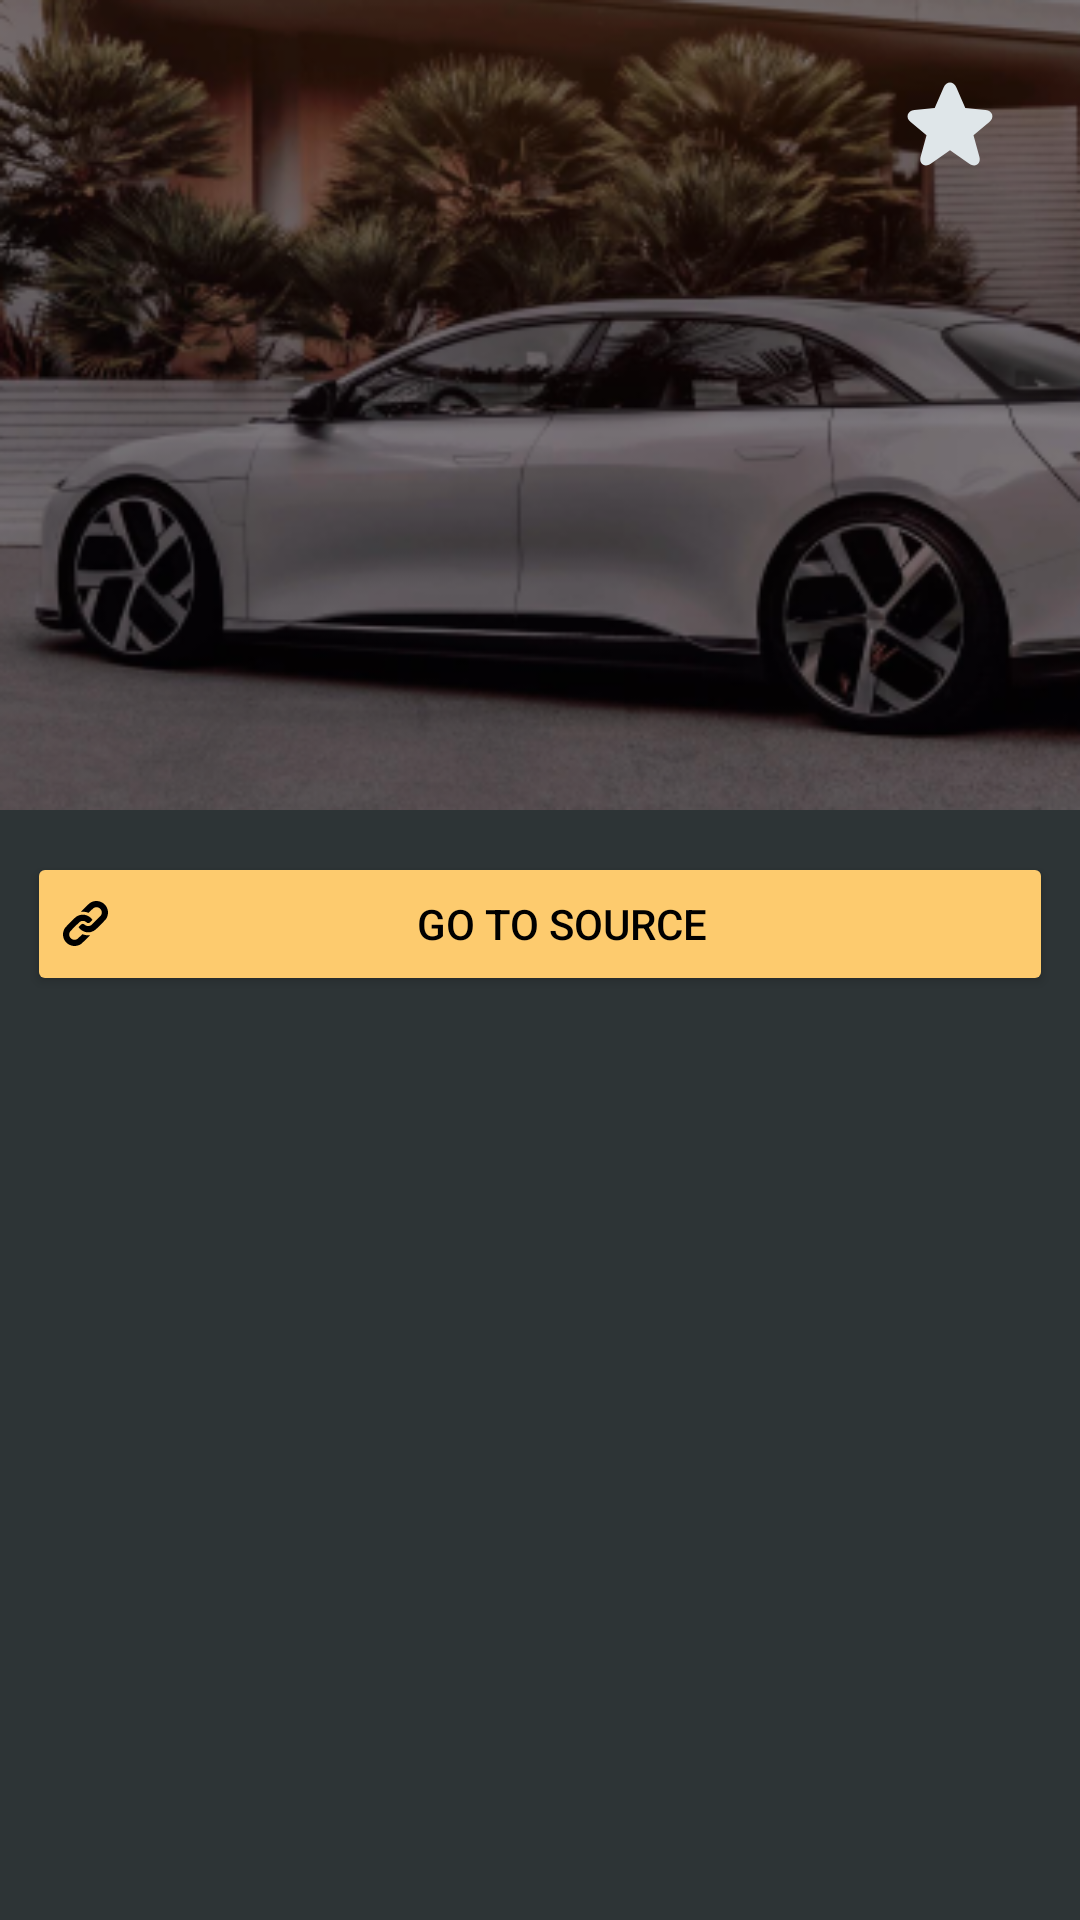

The Android layout XML behind this screen, and the referenced resources:
<!-- AndroidManifest.xml: application theme splashScreenTheme -->
<!-- res/layout/news_detailspage.xml -->
<?xml version="1.0" encoding="utf-8"?>
<androidx.constraintlayout.motion.widget.MotionLayout xmlns:android="http://schemas.android.com/apk/res/android"
    xmlns:app="http://schemas.android.com/apk/res-auto"
    xmlns:tools="http://schemas.android.com/tools"
    android:layout_width="match_parent"
    android:layout_height="wrap_content"
    android:background="@color/background_color"
    app:layoutDescription="@xml/news_detailspage_scene">

    <ImageView
        android:id="@+id/iv_image_for_news"
        android:layout_width="match_parent"
        android:layout_height="270dp"
        android:scaleType="fitXY"
        android:src="@drawable/car_news_viewholder"
        app:layout_constraintLeft_toLeftOf="parent"
        app:layout_constraintTop_toTopOf="parent" />

    <View
        android:id="@+id/v_container_for_star"
        android:layout_width="43dp"
        android:layout_height="43dp"
        android:layout_marginTop="20dp"
        android:layout_marginRight="22dp"
        android:background="@drawable/rounded_corners"
        android:backgroundTint="@color/secondary_black"
        app:layout_constraintRight_toRightOf="parent"
        app:layout_constraintTop_toTopOf="parent" />

    <ImageView
        android:id="@+id/ib_star"
        android:layout_width="30dp"
        android:layout_height="30dp"
        android:src="@drawable/ic_star"
        app:layout_constraintBottom_toBottomOf="@id/v_container_for_star"
        app:layout_constraintLeft_toLeftOf="@id/v_container_for_star"
        app:layout_constraintRight_toRightOf="@id/v_container_for_star"
        app:layout_constraintTop_toTopOf="@id/v_container_for_star" />

    <TextView
        android:id="@+id/tv_title"
        android:layout_width="wrap_content"
        android:layout_height="wrap_content"
        android:layout_marginLeft="11dp"
        android:layout_marginBottom="12dp"
        android:textColor="@color/white"
        android:textSize="24sp"
        app:layout_constraintBottom_toBottomOf="@id/iv_image_for_news"
        app:layout_constraintLeft_toLeftOf="parent"
        tools:text="Lucid Air - challenge for Tesla"

        />

    <Button
        android:id="@+id/btn_go_to_source"
        android:layout_width="match_parent"
        android:layout_height="wrap_content"
        android:layout_marginLeft="9dp"
        android:layout_marginTop="14dp"
        android:layout_marginRight="9dp"
        android:backgroundTint="@color/accent"
        android:drawableLeft="@drawable/ic_link"
        android:drawableTint="@color/black"
        android:text="@string/btn_go_to_source"
        android:textColor="@color/black"
        app:layout_constraintLeft_toLeftOf="parent"
        app:layout_constraintTop_toBottomOf="@id/iv_image_for_news" />

    <androidx.core.widget.NestedScrollView
        android:id="@+id/nsv_scrollview"
        android:layout_width="match_parent"
        android:layout_height="wrap_content"
        app:layout_constraintLeft_toLeftOf="parent"
        android:layout_marginLeft="15dp"
        android:layout_marginTop="14dp"
        android:layout_marginRight="5dp"
        app:layout_constraintTop_toBottomOf="@id/btn_go_to_source">

        <TextView
            android:id="@+id/tv_text"
            android:layout_width="match_parent"
            android:layout_height="0dp"
            android:textColor="@color/white"
            android:textSize="18sp"
            tools:text="Lorem, ipsum dolor sit amet consectetur adipisicing, elit. Nobis, dolores, nemo. Quas dicta temporibus voluptatibus nostrum debitis ex eligendi, libero inventore, totam tempore ipsam est excepturi deserunt laborum distinctio voluptas eius delectus, natus! Libero omnis magni vero voluptates suscipit illum earum magnam minima, veritatis perferendis dolore consectetur eius minus voluptate?" />



    </androidx.core.widget.NestedScrollView>



</androidx.constraintlayout.motion.widget.MotionLayout>
<!-- resources referenced by this layout -->
<resources>
  <color name="accent">#FDCB6E</color>
  <color name="background_color">#2D3436</color>
  <color name="black">#FF000000</color>
  <color name="secondary_black">#636E72</color>
  <color name="white">#FFFFFFFF</color>
  <!-- drawable car_news_viewholder: png bitmap (drawable, 128096 bytes) -->
  <!-- drawable ic_link: vector/xml drawable (drawable, 2723 chars, omitted) -->
  <!-- drawable ic_star (drawable) -->
  <vector xmlns:android="http://schemas.android.com/apk/res/android"
      android:width="20dp"
      android:height="20dp"
      android:viewportWidth="20"
      android:viewportHeight="20">
    <path
        android:pathData="M13.4034,6.2226L17.9098,6.655C19.4777,6.8054 19.9586,8.3371 18.7478,9.3434L15.2199,12.2755L16.5296,17.0521C16.9597,18.6207 15.6253,19.5703 14.2888,18.6263L10.0021,15.5983L5.7154,18.6263C4.3842,19.5665 3.0444,18.6209 3.4745,17.0521L4.7842,12.2755L1.2563,9.3434C0.0404,8.3328 0.5194,6.8061 2.0941,6.655L6.5996,6.2226L8.5846,1.646C9.2062,0.2128 10.7982,0.2136 11.4193,1.6462L13.4034,6.2226Z"
        android:fillColor="#DFE6E9"/>
  </vector>
  <string name="btn_go_to_source">GO TO SOURCE</string>
  <style name="splashScreenTheme" parent="Theme.Design.Light">
          <item name="android:windowBackground">@drawable/splash_screen</item>
          <item name="android:windowActivityTransitions">true</item>
  
  
      </style>
  <!-- drawable splash_screen (drawable) -->
  <?xml version="1.0" encoding="utf-8"?>
  <layer-list xmlns:android="http://schemas.android.com/apk/res/android">
      <item android:drawable="@color/background_color"/>
      <item android:drawable="@drawable/ic_splash_screen" android:gravity="fill_horizontal"/>
  </layer-list>
  <!-- drawable ic_splash_screen: vector/xml drawable (drawable, 7531 chars, omitted) -->
</resources>
